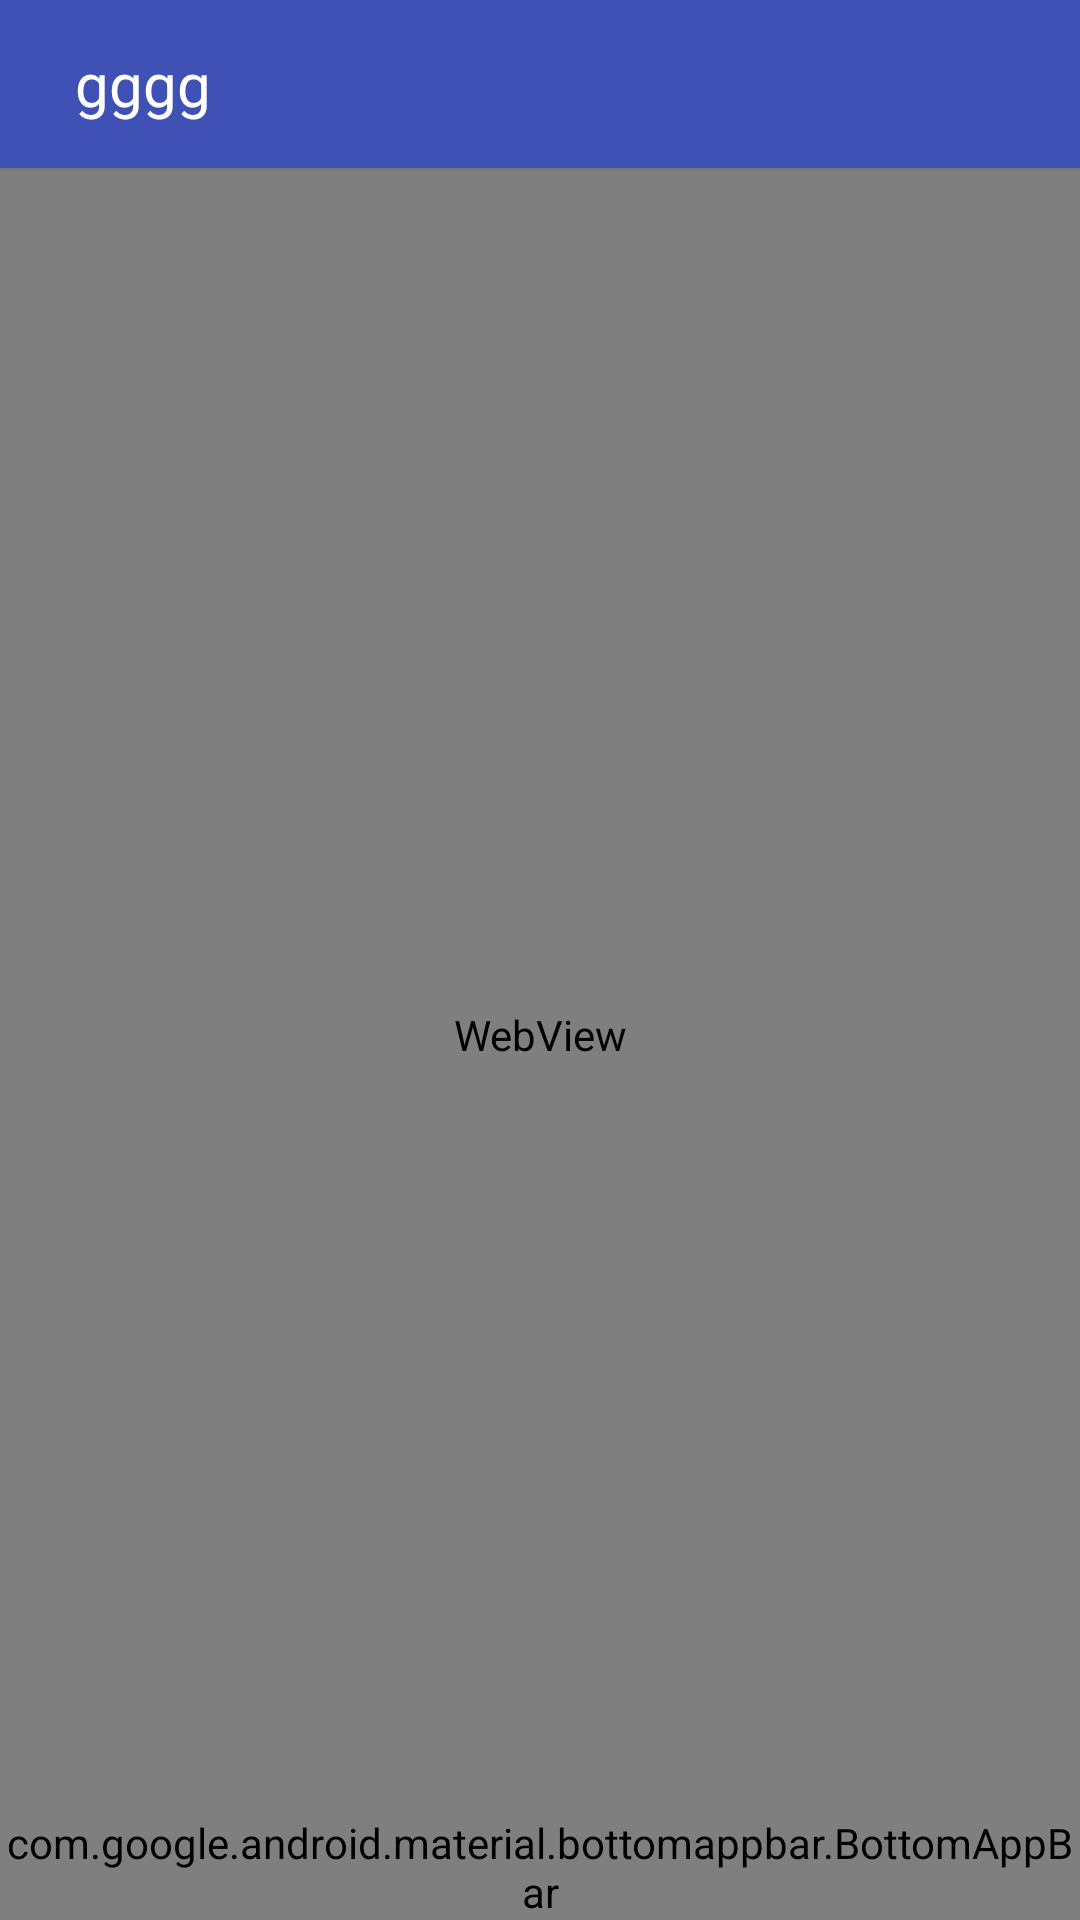

This screen was rendered from an Android layout file. Write that file and the resources it references.
<!-- AndroidManifest.xml: application theme AppTheme -->
<!-- res/layout/activity_article.xml -->
<?xml version="1.0" encoding="utf-8"?>
<layout
    xmlns:android="http://schemas.android.com/apk/res/android"
    xmlns:tools="http://schemas.android.com/tools">
    <data>
        <import type="android.view.View" />

        <import type="androidx.core.content.ContextCompat" />

        <variable
            name="book"
            type="com.example.retrorxjava.viewmodel.ArticleModel" />
    </data>
<RelativeLayout
    android:layout_width="fill_parent"
    android:layout_height="fill_parent"
    android:orientation="vertical"
    android:weightSum="800">

    <include
        android:id="@+id/tool"
        layout="@layout/toolbar_back_arrow"

        />

    <WebView
        android:id="@+id/webview"
        android:layout_width="match_parent"
        android:layout_height="match_parent"
        android:layout_below="@+id/tool"
        android:layout_alignParentStart="true"
        android:layout_alignParentLeft="true"
        android:layout_alignParentTop="true"
        android:layout_marginTop="50dp"
        android:padding="20dp" />
    <ProgressBar
        style="?android:attr/progressBarStyle"
        android:layout_width="match_parent"
        android:layout_height="wrap_content"
        android:indeterminateTint="@color/colorBlue"
        android:id="@+id/progressBar"
        android:layout_alignTop="@+id/webView"
        android:layout_marginTop="100dp"
        tools:ignore="UnknownId,UnusedAttribute" />

    <LinearLayout
        android:layout_width="match_parent"
        android:layout_height="wrap_content"
        android:layout_alignParentBottom="true"
        android:orientation="horizontal">

        <com.google.android.material.bottomappbar.BottomAppBar
            android:layout_width="match_parent"
            android:layout_height="wrap_content"
            tools:ignore="BottomAppBar">

            <RelativeLayout
                android:layout_width="match_parent"
                android:layout_height="wrap_content"
                android:background="@color/colorWhite">

                <Button
                    android:id="@+id/previous"
                    android:layout_width="wrap_content"
                    android:layout_height="wrap_content"
                    android:layout_alignParentStart="true"
                    android:layout_alignParentLeft="true"
                    android:layout_marginStart="10dp"
                    android:layout_marginLeft="10dp"
                    android:gravity="center"
                    android:text="Previous"
                    tools:ignore="ButtonStyle,HardcodedText" />

                <Button
                    android:id="@+id/next"
                    android:layout_width="wrap_content"
                    android:layout_height="wrap_content"
                    android:layout_alignParentEnd="true"
                    android:layout_alignParentRight="true"
                    android:layout_marginEnd="10dp"
                    android:layout_marginRight="10dp"
                    android:gravity="center"
                    android:text="Next"
                    tools:ignore="HardcodedText" />
            </RelativeLayout>
        </com.google.android.material.bottomappbar.BottomAppBar>


    </LinearLayout>

</RelativeLayout>
</layout>
<!-- res/layout/toolbar_back_arrow.xml (included above) -->
<?xml version="1.0" encoding="utf-8"?>
<androidx.appcompat.widget.Toolbar xmlns:android="http://schemas.android.com/apk/res/android"
    xmlns:app="http://schemas.android.com/apk/res-auto"
    xmlns:tools="http://schemas.android.com/tools"
    android:id="@+id/toolbar"
    style="@style/Toolbar"
    android:theme="@style/AppTheme.Toolbar"
    app:collapseIcon="@null"
    app:contentInsetStart="15dp"
    app:theme="@style/AppTheme.Toolbar">

    <ImageView
        android:id="@+id/backButton"
        android:layout_width="wrap_content"
        android:layout_height="match_parent"
        android:layout_alignParentStart="true"
        android:layout_alignParentLeft="true"
        android:layout_centerVertical="true"
        android:src="@drawable/ic_arrow_back"
        tools:ignore="ContentDescription" />

    <RelativeLayout
        android:layout_width="match_parent"
        android:layout_height="wrap_content">


        <TextView
            android:id="@+id/titlename"
            android:layout_width="wrap_content"
            android:layout_height="wrap_content"
            android:layout_centerVertical="true"
            android:paddingStart="10dp"
            android:ellipsize="end"
            android:lines="1"
            android:maxLines="1"
            android:singleLine="true"
            android:fadeScrollbars="false"
            android:paddingLeft="10dp"
            android:text="gggg"
            android:textColor="#ffffff"
            android:textSize="20sp"
            android:scrollHorizontally="true"
            tools:ignore="HardcodedText,RtlSymmetry" />
    </RelativeLayout>
</androidx.appcompat.widget.Toolbar>
<!-- resources referenced by this layout -->
<resources>
  <color name="colorBlue">#10B3FD</color>
  <style name="AppTheme.Toolbar" parent="AppTheme">
          <item name="android:background">@color/colorPrimary</item>
          <item name="android:textColorSecondary">@color/white</item>
          <item name="android:textColorPrimary">@color/white</item>
      </style>
  <style name="Toolbar">
          <item name="android:layout_width">match_parent</item>
          <item name="android:layout_height">wrap_content</item>
          <item name="android:elevation" tools:ignore="NewApi">1dp</item>
      </style>
  <style name="AppTheme" parent="Theme.AppCompat.Light.NoActionBar">
          
          <item name="colorPrimary">@color/colorPrimary</item>
          <item name="colorPrimaryDark">@color/colorPrimaryDark</item>
          <item name="colorAccent">@color/colorAccent</item>
          <item name="android:textColor">#000000</item>
          <item name="android:colorBackground">@color/white</item>
          <item name="android:windowBackground">@color/white</item>
          <item name="colorControlActivated">@color/white</item>
          <item name="android:actionBarStyle">@style/AppTheme.Toolbar</item>
          <item name="actionMenuTextAppearance">@style/MenuActionText</item>
          <item name="actionMenuTextColor">@color/white</item>
      </style>
  <color name="colorPrimary">#3F51B5</color>
  <color name="white">#FFFFFF</color>
  <color name="colorPrimaryDark">#00574B</color>
  <color name="colorAccent">#D81B60</color>
  <style name="MenuActionText" parent="TextBold">
          <item name="android:textAllCaps">true</item>
          <item name="android:textSize">14sp</item>
          <item name="android:textColor">@color/white</item>
          <item name="android:letterSpacing" tools:ignore="NewApi">0.11</item>
          <item name="android:lineSpacingExtra">1sp</item>
      </style>
  <style name="TextBold">
          <item name="android:textStyle">bold</item>
      </style>
</resources>
